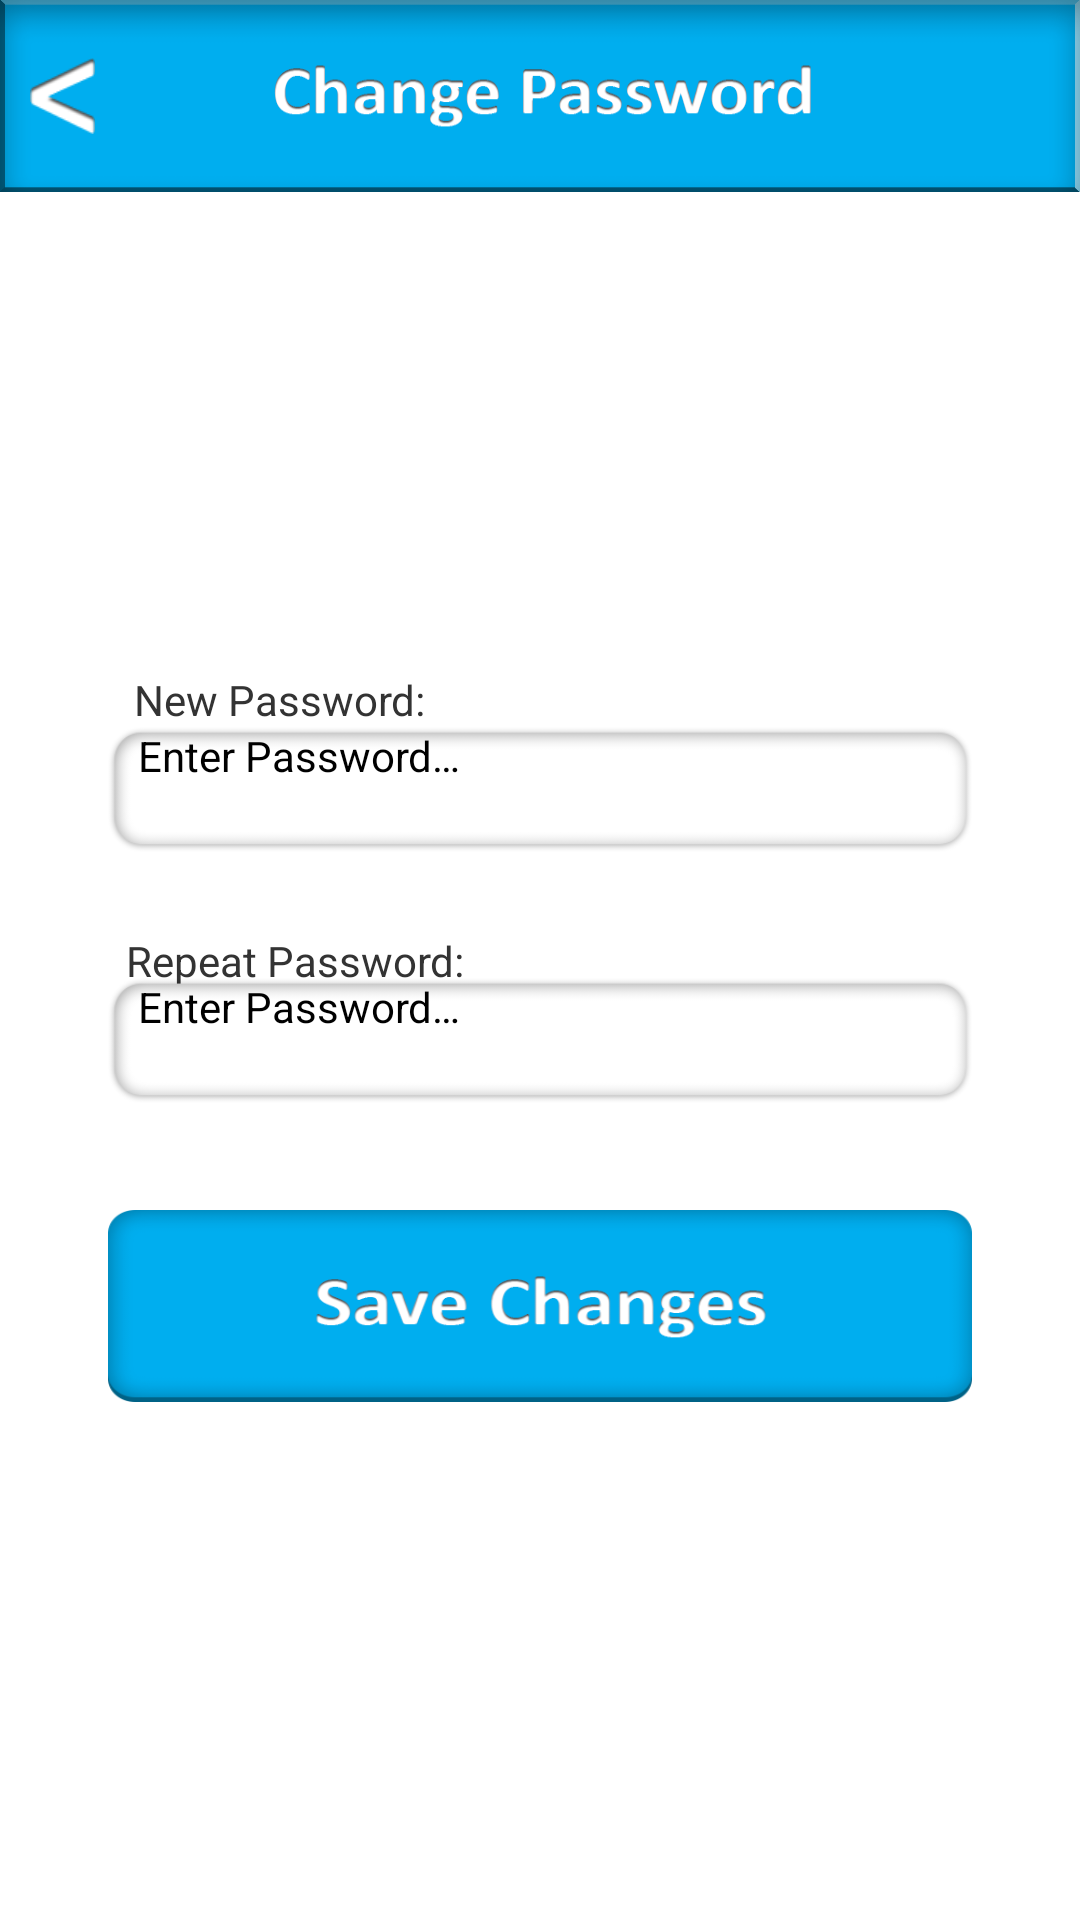

This screen was rendered from an Android layout file. Write that file and the resources it references.
<!-- AndroidManifest.xml: application theme TextAppearance.AppCompat -->
<!-- res/layout/activity_change_pass.xml -->
<?xml version="1.0" encoding="utf-8"?>
<androidx.constraintlayout.widget.ConstraintLayout xmlns:android="http://schemas.android.com/apk/res/android"
    xmlns:app="http://schemas.android.com/apk/res-auto"
    xmlns:tools="http://schemas.android.com/tools"
    android:layout_width="match_parent"
    android:layout_height="match_parent"
    tools:context=".ChangePass"
    android:background="#FFF">

    <ImageView
        android:contentDescription="@string/change_pass"
        android:id="@+id/pass_tb"
        android:layout_width="0dp"
        android:layout_height="0dp"
        android:background="@drawable/change_pass_tb"
        app:layout_constraintBottom_toBottomOf="parent"
        app:layout_constraintEnd_toEndOf="parent"
        app:layout_constraintHorizontal_bias="0.1"
        app:layout_constraintStart_toStartOf="parent"
        app:layout_constraintTop_toTopOf="parent"
        app:layout_constraintVertical_bias="0.0"
        app:layout_constraintHeight_percent=".1"/>

    <ImageButton
        android:contentDescription="@string/back_btn"
        android:id="@+id/back_btn"
        android:layout_width="0dp"
        android:layout_height="0dp"
        android:background="@drawable/back_btn"
        app:layout_constraintTop_toTopOf="@id/pass_tb"
        app:layout_constraintBottom_toBottomOf="@id/pass_tb"
        app:layout_constraintStart_toStartOf="@id/pass_tb"
        app:layout_constraintEnd_toEndOf="@id/pass_tb"
        app:layout_constraintHorizontal_bias=".03"
        app:layout_constraintVertical_bias=".5"
        app:layout_constraintWidth_percent=".06"
        app:layout_constraintHeight_percent=".04"/>

    <TextView
        android:layout_width="wrap_content"
        android:layout_height="wrap_content"
        android:text="@string/new_pass"
        app:layout_constraintTop_toTopOf="parent"
        app:layout_constraintBottom_toBottomOf="parent"
        app:layout_constraintEnd_toEndOf="parent"
        app:layout_constraintStart_toStartOf="parent"
        app:layout_constraintHorizontal_bias=".17"
        app:layout_constraintVertical_bias="0.36"
        android:textColor="#333" />

    <EditText
        android:hint="@string/pass_hint"
        android:autofillHints="@string/password_ET"
        tools:targetApi="o"
        android:id="@+id/new_pass_et"
        android:paddingStart="10dp"
        android:paddingEnd="10dp"
        android:layout_width="0dp"
        android:layout_height="0dp"
        app:layout_constraintWidth_percent=".8"
        app:layout_constraintHeight_percent=".065"
        app:layout_constraintTop_toTopOf="parent"
        app:layout_constraintBottom_toBottomOf="parent"
        app:layout_constraintEnd_toEndOf="parent"
        app:layout_constraintStart_toStartOf="parent"
        app:layout_constraintVertical_bias="0.405"
        android:background="@drawable/edit_text"
        android:inputType="textPassword" />

    <TextView
        android:layout_width="wrap_content"
        android:layout_height="wrap_content"
        android:text="@string/repeat_pass"
        app:layout_constraintTop_toTopOf="parent"
        app:layout_constraintBottom_toBottomOf="parent"
        app:layout_constraintEnd_toEndOf="parent"
        app:layout_constraintStart_toStartOf="parent"
        app:layout_constraintHorizontal_bias=".17"
        app:layout_constraintVertical_bias="0.5"
        android:textColor="#333" />

    <EditText
        android:hint="@string/pass_hint"
        android:autofillHints="@string/repeat_pass"
        tools:targetApi="o"
        android:paddingEnd="10dp"
        android:paddingStart="10dp"
        android:id="@+id/repeat_pass_et"
        android:layout_width="0dp"
        android:layout_height="0dp"
        app:layout_constraintWidth_percent=".8"
        app:layout_constraintHeight_percent=".065"
        app:layout_constraintTop_toTopOf="parent"
        app:layout_constraintBottom_toBottomOf="parent"
        app:layout_constraintEnd_toEndOf="parent"
        app:layout_constraintStart_toStartOf="parent"
        app:layout_constraintVertical_bias="0.545"
        android:background="@drawable/edit_text"
        android:inputType="textPassword" />

    <ImageButton
        android:contentDescription="@string/save_changes"
        android:id="@+id/change_email"
        android:layout_width="0dp"
        android:layout_height="0dp"
        android:background="@drawable/save_changes_btn"
        app:layout_constraintBottom_toBottomOf="parent"
        app:layout_constraintEnd_toEndOf="parent"
        app:layout_constraintHeight_percent="0.1"
        app:layout_constraintStart_toStartOf="parent"
        app:layout_constraintTop_toTopOf="parent"
        app:layout_constraintVertical_bias="0.7"
        app:layout_constraintWidth_percent="0.8"/>

</androidx.constraintlayout.widget.ConstraintLayout>
<!-- resources referenced by this layout -->
<resources>
  <!-- drawable back_btn: png bitmap (drawable, 1218 bytes) -->
  <!-- drawable change_pass_tb: png bitmap (drawable, 20395 bytes) -->
  <!-- drawable edit_text: png bitmap (drawable, 4067 bytes) -->
  <!-- drawable save_changes_btn: png bitmap (drawable, 17732 bytes) -->
  <string name="back_btn">Back Button</string>
  <string name="change_pass">Change Password TitleBar</string>
  <string name="new_pass">New Password:</string>
  <string name="pass_hint">Enter Password…</string>
  <string name="password_ET">Password:</string>
  <string name="repeat_pass">Repeat Password:</string>
  <string name="save_changes">Save Changes Button</string>
</resources>
